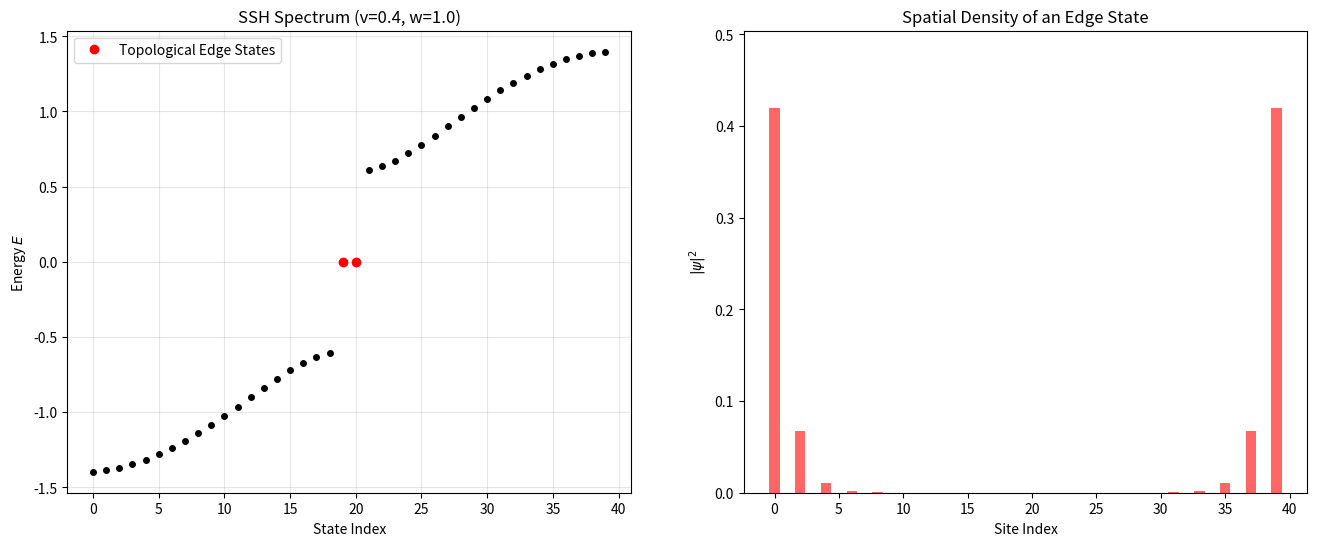

Source code (Python): (Note: this script raises an exception after producing the figure.)
import numpy as np
import matplotlib.pyplot as plt
from scipy.linalg import eigh

def solve_ssh_model(n_cells=20, v=0.6, w=1.0):
    """
    Simulates the Su-Schrieffer-Heeger (SSH) model of a 1D topological insulator.
    H = sum_n (v * |n,A><n,B| + w * |n,B><n+1,A| + h.c.)
    v: intra-cell hopping, w: inter-cell hopping
    If |v| < |w|, the system is Topological and has Edge States.
    """
    n_sites = 2 * n_cells
    H = np.zeros((n_sites, n_sites))
    
    for i in range(n_cells):
        # Intra-cell hopping (A-B)
        H[2*i, 2*i + 1] = v
        H[2*i + 1, 2*i] = v
        
        # Inter-cell hopping (B-A)
        if i < n_cells - 1:
            H[2*i + 1, 2*i + 2] = w
            H[2*i + 2, 2*i + 1] = w
            
    evals, evecs = eigh(H)
    return evals, evecs

def plot_ssh(evals, evecs, v, w):
    fig, (ax1, ax2) = plt.subplots(1, 2, figsize=(16, 6))
    
    # 1. Energy Spectrum
    ax1.plot(evals, 'ko', markersize=4)
    ax1.set_title(f'SSH Spectrum (v={v}, w={w})')
    ax1.set_ylabel('Energy $E$')
    ax1.set_xlabel('State Index')
    ax1.grid(True, alpha=0.3)
    
    # Highlight the zero-energy edge states if they exist
    zero_idx = np.where(np.abs(evals) < 1e-5)[0]
    if len(zero_idx) > 0:
        ax1.plot(zero_idx, evals[zero_idx], 'ro', label='Topological Edge States')
        ax1.legend()
        
        # 2. Visualize an Edge State
        edge_state = np.abs(evecs[:, zero_idx[0]])**2
        ax2.bar(range(len(edge_state)), edge_state, color='red', alpha=0.6)
        ax2.set_title('Spatial Density of an Edge State')
        ax2.set_xlabel('Site Index')
        ax2.set_ylabel('$|\psi|^2$')
        ax2.set_ylim(0, np.max(edge_state)*1.2)
    else:
        ax2.text(0.5, 0.5, 'Trivial Phase (No Edge States)', ha='center')
        
    plt.savefig(f'simulations/ssh_topology_v{v}_w{w}.png')
    print(f"Plot saved to simulations/ssh_topology_v{v}_w{w}.png")

if __name__ == "__main__":
    # Topological Phase (v < w)
    print("Simulating Topological Phase (v < w)...")
    evals_topo, evecs_topo = solve_ssh_model(v=0.4, w=1.0)
    plot_ssh(evals_topo, evecs_topo, 0.4, 1.0)
    
    # Trivial Phase (v > w)
    # print("Simulating Trivial Phase (v > w)...")
    # evals_triv, evecs_triv = solve_ssh_model(v=1.2, w=0.5)
    # plot_ssh(evals_triv, evecs_triv, 1.2, 0.5)
